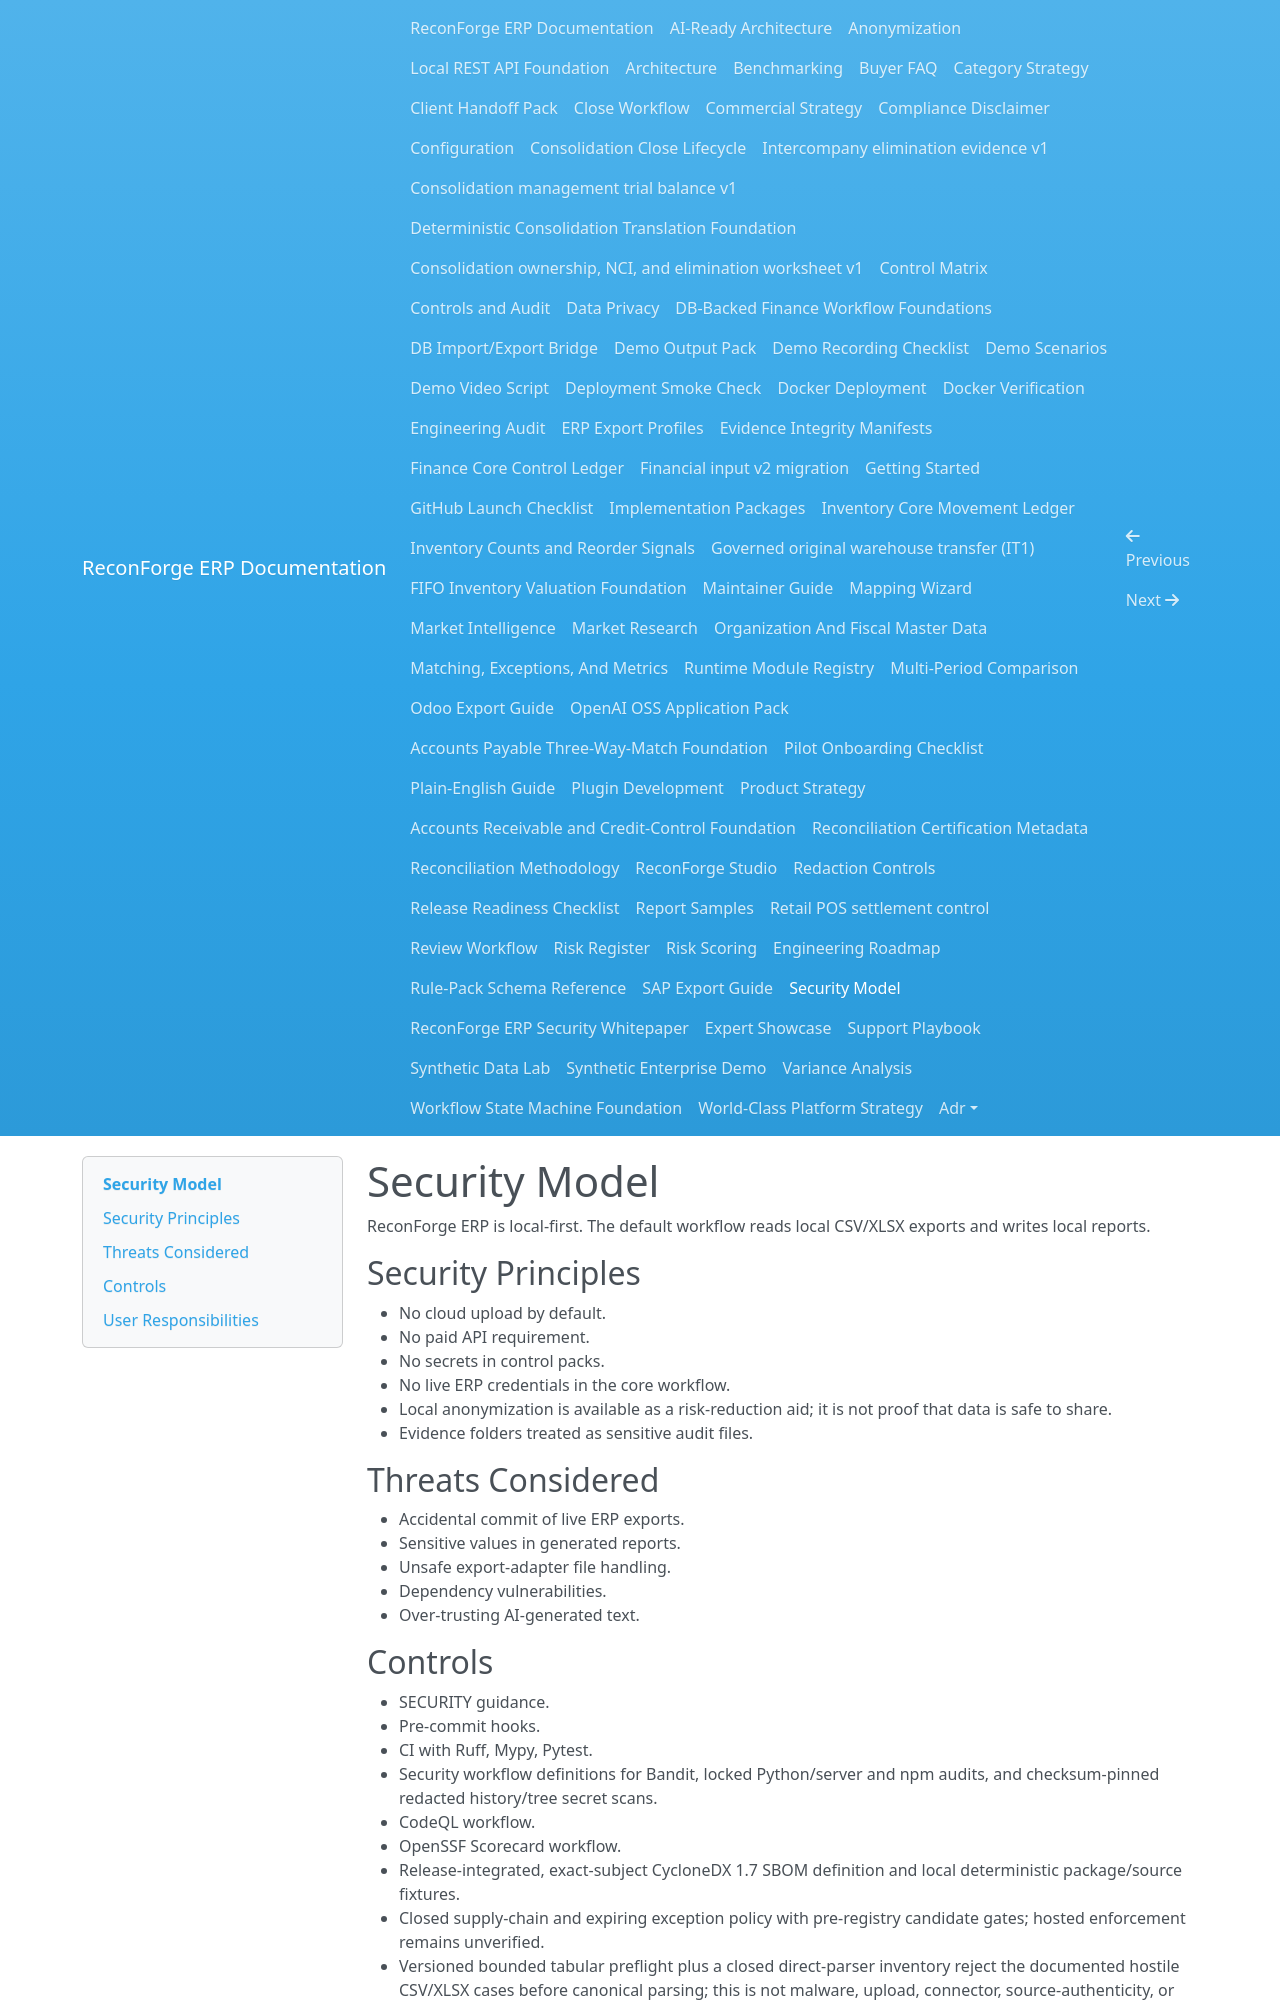

repository: amrzainmubarak/reconforge-erp · page: security-model/index.html · generator: mkdocs

# Security Model

ReconForge ERP is local-first. The default workflow reads local CSV/XLSX exports and writes local reports.

## Security Principles

- No cloud upload by default.
- No paid API requirement.
- No secrets in control packs.
- No live ERP credentials in the core workflow.
- Local anonymization is available as a risk-reduction aid; it is not proof that data is safe to share.
- Evidence folders treated as sensitive audit files.

## Threats Considered

- Accidental commit of live ERP exports.
- Sensitive values in generated reports.
- Unsafe export-adapter file handling.
- Dependency vulnerabilities.
- Over-trusting AI-generated text.
